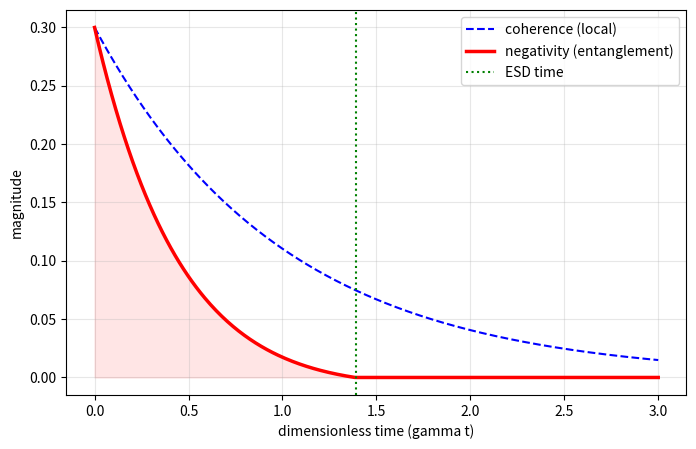

Generate this figure with matplotlib:
"""
========================================================================
Title       : Entanglement Sudden Death under Amplitude Damping
Book        : Quantum Entanglement, Volume 1
Chapter     : 3  --  Geometric Measures and the Partial Transpose
Code Ref    : decoherence_esd
Description : Builds a two-qubit X-state from its four populations and
              two coherences, evolves it under two independent amplitude
              damping channels using the Kraus operators directly, and
              extracts the negativity from the exact eigenvalues of the
              partial transpose. The closed-form prediction
              N(t) = (1-r) * max(0, w - n4*r) is checked against the
              exact numerical eigenvalues at every time step.
========================================================================
"""
import numpy as np
import pandas as pd
import matplotlib.pyplot as plt
import os

os.makedirs("figures/ch03", exist_ok=True)


def kraus_amplitude_damping(r):
    E0 = np.array([[1, 0], [0, np.sqrt(1 - r)]])
    E1 = np.array([[0, np.sqrt(r)], [0, 0]])
    return [E0, E1]


def evolve_two_qubit(rho0, r):
    Es = kraus_amplitude_damping(r)
    rho_t = np.zeros_like(rho0, dtype=complex)
    for Ei in Es:
        for Ej in Es:
            K = np.kron(Ei, Ej)
            rho_t += K @ rho0 @ K.conj().T
    return rho_t


def partial_transpose_B(rho):
    rho_reshaped = rho.reshape(2, 2, 2, 2)
    pt = rho_reshaped.transpose(0, 3, 2, 1)
    return pt.reshape(4, 4)


def negativity_from_eigs(rho):
    eigs = np.linalg.eigvalsh(partial_transpose_B(rho))
    return -np.sum(eigs[eigs < 0])


def generate_esd_analysis():
    gamma = 1.0
    t = np.linspace(0, 3, 400)
    r = 1 - np.exp(-gamma * t)

    n1_0, n4_0, w_0 = 0.6, 0.4, 0.3
    assert np.isclose(n1_0 + n4_0, 1.0), "initial state is not normalized"
    assert w_0**2 <= n1_0 * n4_0, "initial state is not positive semi-definite"
    assert n4_0 > w_0, "this choice does not produce sudden death in finite time"

    rho0 = np.zeros((4, 4), dtype=complex)
    rho0[0, 0] = n1_0
    rho0[3, 3] = n4_0
    rho0[0, 3] = w_0
    rho0[3, 0] = w_0

    negativity_exact = np.zeros_like(t)
    negativity_closed = np.zeros_like(t)
    coherence = np.zeros_like(t)

    for k, rk in enumerate(r):
        rho_t = evolve_two_qubit(rho0, rk)
        negativity_exact[k] = negativity_from_eigs(rho_t)
        coherence[k] = rho_t[0, 3].real
        negativity_closed[k] = (1 - rk) * max(0.0, w_0 - n4_0 * rk)

    max_deviation = np.max(np.abs(negativity_exact - negativity_closed))
    print("max |exact - closed_form| over the whole time grid = %.3e" % max_deviation)

    zero_idx = np.where(negativity_exact <= 1e-10)[0]
    t_esd = t[zero_idx[0]] if len(zero_idx) > 0 else None

    end = min(len(t) - 1, zero_idx[0] + 40) if len(zero_idx) else len(t) - 1
    idx = np.linspace(0, end, 8, dtype=int)
    table = pd.DataFrame({
        "gamma_t": t[idx],
        "r": r[idx],
        "coherence": coherence[idx],
        "negativity": negativity_exact[idx],
    })
    table["status"] = table["negativity"].apply(
        lambda x: "Entangled" if x > 1e-10 else "ESD")
    print("\nESD analysis for the X-state under amplitude damping:")
    print(table.to_string(index=False, float_format=lambda x: "%.4f" % x))
    if t_esd is not None:
        print("\nsudden-death time gamma_t = %.4f" % t_esd)
        print("predicted sudden-death r_c = w/n4 = %.4f" % (w_0 / n4_0))

    plt.figure(figsize=(8, 5), dpi=150)
    plt.plot(t, coherence, "b--", lw=1.5, label="coherence (local)")
    plt.plot(t, negativity_exact, "r-", lw=2.5, label="negativity (entanglement)")
    if t_esd is not None:
        plt.axvline(x=t_esd, color="green", ls=":", label="ESD time")
    plt.fill_between(t, 0, negativity_exact, color="red", alpha=0.1)
    plt.xlabel("dimensionless time (gamma t)")
    plt.ylabel("magnitude")
    plt.legend()
    plt.grid(alpha=0.3)
    plt.savefig("figures/ch03/decoherence_esd.png", dpi=300, bbox_inches="tight")
    plt.show()


generate_esd_analysis()
